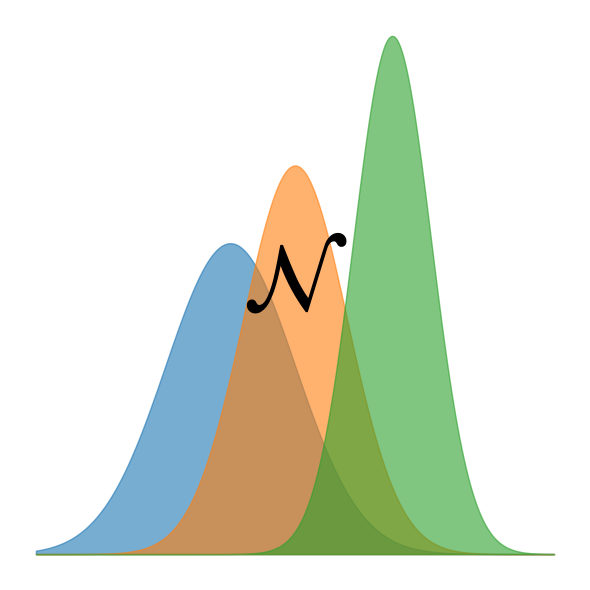

This chart was generated by the following Python code:
import numpy as np
import matplotlib.pyplot as plt
from scipy.stats import norm

# Set up the figure
fig, ax = plt.subplots(figsize=(6, 6), dpi=300)

# Generate data for three overlapping density curves
x = np.linspace(-4, 4, 1000)
densities = [
    (norm.pdf(x, loc=-1, scale=1), '#1f77b4'),  # Blue
    (norm.pdf(x, loc=0, scale=0.8), '#ff7f0e'), # Orange
    (norm.pdf(x, loc=1.5, scale=0.6), '#2ca02c'), # Green
]

# Plot density curves
for density, color in densities:
    ax.fill_between(x, density, color=color, alpha=0.6)

# Add a text element for initials or a Gaussian symbol
ax.text(0, 0.35, r"$\mathcal{N}$", fontsize=70, fontweight="bold", color="black",
        ha='center', va='center')

# Remove axes for a cleaner look
ax.axis('off')

# Adjust layout for saving the image
plt.tight_layout()

# Save the logo
plt.savefig("stats_logo.png", transparent=True)
plt.show()
